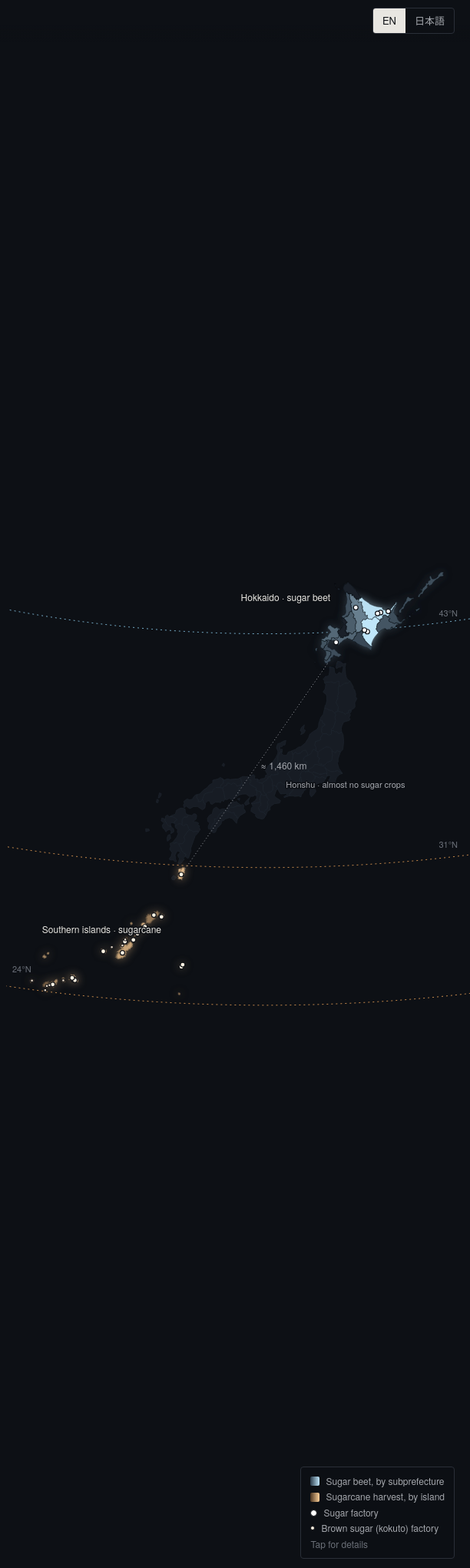
D3 v7 page, settled after 480 driven frames (8 s of simulated time); the page loaded 5 data file(s).


// ── js/app.js
(function () {
  "use strict";

  var reduceMotion = window.matchMedia && window.matchMedia("(prefers-reduced-motion: reduce)").matches;
  var DUR = reduceMotion ? 0 : 900;
  var svg = d3.select("#map");
  var info = document.getElementById("info");
  var legendEl = document.getElementById("legend");
  var lang = initialLang();
  var D = {};            // loaded data
  var V = {};            // derived values for text templates
  var scene = "world";
  var W = 0, H = 0;

  function initialLang() {
    var q = new URLSearchParams(location.search).get("lang");
    if (q === "ja" || q === "en") return q;
    try { var s = localStorage.getItem("snowsun-lang"); if (s === "ja" || s === "en") return s; } catch (e) {}
    return "en";
  }

  // ---------- formatting ----------
  function nf(v, digits) {
    if (v == null || isNaN(v)) return "–";
    return Number(v).toLocaleString(lang === "ja" ? "ja-JP" : "en-US", { maximumFractionDigits: digits || 0, minimumFractionDigits: digits || 0 });
  }
  function kt(t) { return nf(t / 1000); }        // tonnes -> thousand tonnes
  function mt(t) { return nf(t / 1e6, 1); }       // tonnes -> million tonnes
  function L(o, key) { return o[key + "_" + lang] != null ? o[key + "_" + lang] : o[key + "_en"]; }
  function T(key) {
    var s = (I18N[lang] && I18N[lang][key]) || I18N.en[key] || "";
    return s.replace(/\{(\w+)\}/g, function (_, k) { return V[k] != null ? V[k] : "{" + k + "}"; });
  }

  // ---------- load ----------
  Promise.all([
    d3.json("data/world.topo.json"),
    d3.json("data/japan.topo.json"),
    d3.json("data/fao_sugar.json"),
    d3.json("data/japan_sugar.json"),
    d3.json("data/supply.json")
  ]).then(function (r) {
    D.world = r[0]; D.japan = r[1]; D.fao = r[2]; D.jp = r[3]; D.supply = r[4];
    prepare();
    build();
    applyLang();
    setupScroll();
    var lastW = window.innerWidth, lastH = window.innerHeight;
    window.addEventListener("resize", debounce(function () {
      // mobile browsers resize the viewport when the address bar shows or hides; ignore small height-only changes
      if (window.innerWidth === lastW && Math.abs(window.innerHeight - lastH) < 160) return;
      lastW = window.innerWidth; lastH = window.innerHeight;
      build(); svgText(); renderScene(scene, true);
    }, 200));
  }).catch(function (err) {
    console.error(err);
  });

  function debounce(fn, ms) { var t; return function () { clearTimeout(t); t = setTimeout(fn, ms); }; }

  // ---------- data prep ----------
  function prepare() {
    var byCode = {};
    D.fao.countries.forEach(function (c) { byCode[c.m49] = c; });
    D.faoByCode = byCode;
    var countries = topojson.feature(D.world, D.world.objects.countries).features;
    countries.forEach(function (f) {
      var p = f.properties;
      var c = byCode[pad3(p.ISO_N3)] || byCode[pad3(p.ISO_N3_EH)];
      if (p.ADM0_A3 === "TWN") c = byCode["158"];
      p.fao = c || null;
      p.cat = !c ? "none" : (c.beet && c.cane) ? "both" : c.beet ? "beet" : "cane";
    });
    D.countries = countries;
    var producers = D.fao.countries;
    var both = producers.filter(function (c) { return c.beet && c.cane; });
    both.sort(function (a, b) { return Math.min(b.beet, b.cane) - Math.min(a.beet, a.cane); });
    D.both = both;
    var big = both.filter(function (c) { return c.beet >= 1e6 && c.cane >= 1e6; });
    var jp = byCode["392"];

    V.faoYear = D.fao.year;
    V.nProducers = producers.length;
    V.nBeet = producers.filter(function (c) { return c.beet; }).length;
    V.nCane = producers.filter(function (c) { return c.cane; }).length;
    V.nBoth = both.length;
    V.nBig = big.length;
    // latitude of each country's Natural Earth label point
    var latOf = {};
    countries.forEach(function (f) { if (f.properties.fao) latOf[f.properties.fao.m49] = Math.abs(+f.properties.LABEL_Y); });
    var beetOnly = producers.filter(function (c) { return c.beet && !c.cane && latOf[c.m49] != null; });
    var caneOnly = producers.filter(function (c) { return c.cane && !c.beet && latOf[c.m49] != null; });
    V.nBeetOnly = beetOnly.length; V.nCaneOnly = caneOnly.length;
    V.beetOnlyMinLat = nf(Math.floor(d3.min(beetOnly, function (c) { return latOf[c.m49]; })));
    V.caneOnlyMaxLat = nf(Math.ceil(d3.max(caneOnly, function (c) { return latOf[c.m49]; })));
    V.caneOnlyTropics = caneOnly.filter(function (c) { return latOf[c.m49] <= 23.44; }).length;
    V.worldBeet = nf(d3.sum(producers, function (c) { return c.beet || 0; }) / 1e6);
    V.worldCane = nf(d3.sum(producers, function (c) { return c.cane || 0; }) / 1e6);
    V.jpBeetFao = mt(jp.beet); V.jpCaneFao = mt(jp.cane);

    var jd = D.jp;
    V.beetYear = L(jd.beet, "year");
    V.beetArea = nf(jd.beet.area_ha);
    V.beetHarvest = mt(jd.beet.harvest_t);
    V.beetHarvestKt = kt(jd.beet.harvest_t);
    V.beetSugarKt = jd.beet.sugar_t != null ? kt(jd.beet.sugar_t) : "–";
    V.beetSugarYear = L(jd.beet, "sugar_year");
    V.nBeetFactories = jd.factories.filter(function (f) { return f.crop === "beet"; }).length;
    V.nBeetCompanies = d3.group(jd.factories.filter(function (f) { return f.crop === "beet"; }), function (f) { return f.company_en; }).size;
    V.nCaneFactories = jd.factories.filter(function (f) { return f.crop === "cane" && f.type === "centrifugal"; }).length;
    V.nBrownFactories = jd.factories.filter(function (f) { return f.crop === "cane" && f.type === "noncentrifugal"; }).length;
    var tok = jd.beet.regions.filter(function (r) { return r.n03 === "十勝総合振興局"; })[0];
    var okh = jd.beet.regions.filter(function (r) { return r.n03 === "オホーツク総合振興局"; })[0];
    var metric = jd.beet.region_metric;
    var regTotal = d3.sum(jd.beet.regions, function (r) { return r[metric] || 0; });
    V.tokShare = tok ? nf(100 * tok[metric] / jd.beet[metric]) : "–";
    V.okhShare = okh ? nf(100 * okh[metric] / jd.beet[metric]) : "–";
    V.tokOkhShare = tok && okh ? nf(100 * (tok[metric] + okh[metric]) / jd.beet[metric]) : "–";
    V.regionYear = L(jd.beet, "region_year");
    V.regionMetricLabel = T(metric === "area_ha" ? "metricArea" : "metricHarvest");
    V.beetSeasonSrc = L(jd.season, "beet_src");
    V.regTotal = regTotal;

    var ok = jd.cane.okinawa, kg = jd.cane.kagoshima;
    V.okYear = L(ok, "year"); V.kgYear = L(kg, "year");
    V.okCaneKt = kt(ok.cane_t); V.kgCaneKt = kt(kg.cane_t);
    V.caneTotalKt = kt(ok.cane_t + kg.cane_t);
    V.okSugarKt = ok.sugar_t != null ? kt(ok.sugar_t) : "–";
    V.kgSugarKt = kg.sugar_t != null ? kt(kg.sugar_t) : "–";
    V.caneSugarKt = ok.sugar_t != null && kg.sugar_t != null ? kt(ok.sugar_t + kg.sugar_t) : "–";
    var isl = jd.cane.islands.slice().sort(function (a, b) { return b.cane_t - a.cane_t; });
    V.topIsland = L(isl[0], "name"); V.topIslandKt = kt(isl[0].cane_t);
    V.nIslands = jd.cane.islands.length;

    // distance and latitudes
    var north = jd.anchors.north, south = jd.anchors.south;
    V.distKm = nf(Math.round(d3.geoDistance([north.lon, north.lat], [south.lon, south.lat]) * 6371 / 10) * 10);
    V.northName = L(north, "name"); V.southName = L(south, "name");
    V.northLat = nf(jd.beet_lat, 0); V.gapNorthLat = nf(north.lat, 1); V.gapSouthLat = nf(south.lat, 1);
    var cLats = jd.cane.islands.map(function (i) { return i.lat; });
    V.caneLatMin = nf(Math.floor(d3.min(cLats))); V.caneLatMax = nf(Math.ceil(d3.max(cLats)));

    var bal = D.supply.balance.years;
    var cur = bal.filter(function (y) { return y.key === D.jp.supply_key; })[0] || bal[bal.length - 1];
    D.cur = cur;
    V.supplyYear = L(cur, "label");
    V.selfPct = nf(cur.self_sufficiency_pct);
    V.totalKt = nf(cur.total_demand);
    V.domKt = nf(cur.domestic);
    V.impKt = nf(cur.imports);
    V.beetSupKt = nf(cur.beet);
    V.caneSupKt = nf(cur.cane);
    V.beetOfDom = nf(100 * cur.beet / cur.domestic);
    V.caneOfDom = nf(100 * cur.cane / cur.domestic);
    var act = bal.filter(function (y) { return y.status === "actual"; }).pop();
    V.actYear = L(act, "label"); V.actSelf = nf(act.self_sufficiency_pct);
    var imp = D.supply.raw_sugar_imports;
    V.impYear = L(imp, "year_label");
    V.ausShare = nf(imp.countries[0].share_pct, 1);
    V.thaShare = nf(imp.countries[1].share_pct, 1);
    V.grains = grainCounts(cur);
    V.gBeet = V.grains.beet; V.gCane = V.grains.cane;
    var w = D.fao.world;
    V.beetCaneShare = nf(Math.floor(1000 * (w.beet + w.cane) / (w.beet + w.cane + w.other_sugar_crops)) / 10, 1);
  }
  function pad3(s) { s = String(s || ""); return s === "-99" ? "" : ("000" + s).slice(-3); }

  function grainCounts(cur) {
    var t = cur.total_demand;
    var beet = Math.round(100 * cur.beet / t);
    var cane = Math.round(100 * cur.cane / t);
    var dom = cur.self_sufficiency_pct;
    var other = Math.max(0, dom - beet - cane);
    return { beet: beet, cane: cane, other: other, imp: 100 - beet - cane - other };
  }

  // ---------- build svg ----------
  var gWorld, gJapan, gJapanZoom, gSpoon, gSeason, projW, projJ, pathW, pathJ;

  function build() {
    var rect = svg.node().getBoundingClientRect();
    W = Math.max(300, rect.width); H = Math.max(300, rect.height);
    svg.attr("viewBox", "0 0 " + W + " " + H);
    svg.selectAll("g.layer, defs").remove();
    var defs = svg.append("defs");
    var f = defs.append("filter").attr("id", "glow").attr("x", "-50%").attr("y", "-50%").attr("width", "200%").attr("height", "200%");
    f.append("feGaussianBlur").attr("stdDeviation", 6).attr("result", "b");
    var m = f.append("feMerge"); m.append("feMergeNode").attr("in", "b"); m.append("feMergeNode").attr("in", "SourceGraphic");

    buildWorld();
    buildJapan();
    buildSpoon(defs);
    buildSeason();
  }

  function mobile() { return W < 560; }

  function buildWorld() {
    gWorld = svg.append("g").attr("class", "layer world").style("opacity", 0);
    var pad = mobile() ? 8 : 24;
    projW = d3.geoEqualEarth().rotate([-10, 0]).fitExtent([[pad, pad + 40], [W - pad, H - pad - (mobile() ? 40 : 70)]], { type: "Sphere" });
    pathW = d3.geoPath(projW);
    gWorld.append("path").datum({ type: "Sphere" }).attr("class", "sphere").attr("d", pathW);
    gWorld.append("path").datum(d3.geoGraticule10()).attr("class", "graticule").attr("d", pathW);
    gWorld.append("g").selectAll("path").data(D.countries).join("path")
      .attr("class", function (d) { return "country " + d.properties.cat + (d.properties.ADM0_A3 === "JPN" ? " jp" : ""); })
      .attr("d", pathW)
      .on("click", function (ev, d) { if (d.properties.fao) showCountry(d); });
    [23.44, -23.44].forEach(function (lat) {
      var line = { type: "LineString", coordinates: d3.range(-180, 181, 2).map(function (x) { return [x, lat]; }) };
      gWorld.append("path").datum(line).attr("class", "tropic").attr("d", pathW);
      var p = projW([-168, lat]);
      gWorld.append("text").attr("class", "tropic-label").attr("x", p[0] + 4).attr("y", p[1] - 4)
        .attr("data-k", lat > 0 ? "cancer" : "capricorn");
    });
    // Japan pointer
    var jp = projW([139, 36]);
    gWorld.append("circle").attr("class", "jp-ring").attr("cx", jp[0]).attr("cy", jp[1]).attr("r", mobile() ? 12 : 18)
      .attr("fill", "none").attr("stroke", "#e8e6e1").attr("stroke-width", 1);
    gWorld.append("text").attr("class", "place-label").attr("x", jp[0] + (mobile() ? 14 : 22)).attr("y", jp[1] + 4).attr("data-k", "japan");
  }

  function buildJapan() {
    gJapan = svg.append("g").attr("class", "layer japan").style("opacity", 0);
    gJapanZoom = gJapan.append("g").attr("class", "zoom");
    var prefs = topojson.feature(D.japan, D.japan.objects.prefs);
    var hok = topojson.feature(D.japan, D.japan.objects.hokkaido);
    var isl = topojson.feature(D.japan, D.japan.objects.islands);
    var pad = mobile() ? 10 : 30;
    projJ = d3.geoConicConformal().parallels([30, 42]).rotate([-136, 0]).center([0, 35])
      .fitExtent([[pad, pad + 50], [W - pad, H - pad - (mobile() ? 30 : 60)]], {
        type: "MultiPoint", coordinates: [[122.9, 24.0], [146.0, 45.6], [122.9, 45.6], [146, 24]]
      });
    pathJ = d3.geoPath(projJ);
    var z = gJapanZoom;
    // latitude guide lines
    var lines = [{ lat: D.jp.beet_lat, cls: "n" }, { lat: D.jp.cane.lat_band[1], cls: "s" }, { lat: D.jp.cane.lat_band[0], cls: "s" }];
    lines.forEach(function (l) {
      var ln = { type: "LineString", coordinates: d3.range(118, 152, 1).map(function (x) { return [x, l.lat]; }) };
      z.append("path").datum(ln).attr("class", "lat-line " + l.cls).attr("d", pathJ).attr("vector-effect", "non-scaling-stroke");
    });
    z.append("g").selectAll("path").data(prefs.features).join("path").attr("class", "pref").attr("d", pathJ).attr("vector-effect", "non-scaling-stroke");

    // Hokkaido regions
    var regByN03 = {};
    D.jp.beet.regions.forEach(function (r) { regByN03[r.n03] = r; });
    var metric = D.jp.beet.region_metric;
    var maxR = d3.max(D.jp.beet.regions, function (r) { return r[metric]; });
    var beetScale = d3.scaleSqrt().domain([0, maxR]).range([0, 1]);
    var beetColor = function (v) { return v ? d3.interpolateRgb("#1d2733", "#bfe6fa")(0.15 + 0.85 * beetScale(v)) : "#1a2029"; };
    hok.features.forEach(function (f) { f.properties.r = regByN03[f.properties.name] || null; });
    var glowN = z.append("g").attr("filter", "url(#glow)").attr("class", "glow-layer");
    glowN.selectAll("path").data(hok.features.filter(function (f) { return f.properties.r && f.properties.r[metric] > 0; })).join("path")
      .attr("d", pathJ).attr("fill", function (d) { return beetColor(d.properties.r[metric]); }).attr("opacity", .55);
    z.append("g").selectAll("path").data(hok.features).join("path")
      .attr("class", "region").attr("d", pathJ).attr("vector-effect", "non-scaling-stroke")
      .attr("fill", function (d) { return beetColor(d.properties.r && d.properties.r[metric]); })
      .on("click", function (ev, d) { showRegion(d.properties); });

    // Southern islands
    var islById = {};
    D.jp.cane.islands.forEach(function (i) { islById[i.id] = i; });
    var maxI = d3.max(D.jp.cane.islands, function (i) { return i.cane_t; });
    var caneScale = d3.scaleSqrt().domain([0, maxI]).range([0, 1]);
    var caneColor = function (v) { return v ? d3.interpolateRgb("#33261b", "#ffd29a")(0.2 + 0.8 * caneScale(v)) : "#1f2129"; };
    isl.features.forEach(function (f) { f.properties.i = islById[f.properties.isl] || null; });
    var glowS = z.append("g").attr("filter", "url(#glow)").attr("class", "glow-layer");
    glowS.selectAll("path").data(isl.features.filter(function (f) { return f.properties.i; })).join("path")
      .attr("d", pathJ).attr("fill", function (d) { return caneColor(d.properties.i.cane_t); }).attr("stroke", function (d) { return caneColor(d.properties.i.cane_t); }).attr("stroke-width", 3).attr("opacity", .6);
    z.append("g").selectAll("path").data(isl.features).join("path")
      .attr("class", "island").attr("d", pathJ).attr("vector-effect", "non-scaling-stroke").attr("stroke-width", 1.2)
      .attr("stroke", function (d) { return d.properties.i ? caneColor(d.properties.i.cane_t) : "none"; })
      .attr("fill", function (d) { return d.properties.i ? caneColor(d.properties.i.cane_t) : "#20242c"; })
      .on("click", function (ev, d) { if (d.properties.i) showIsland(d.properties.i); });
    // invisible hit circles for small islands
    z.append("g").selectAll("circle").data(D.jp.cane.islands).join("circle")
      .attr("class", "hit island-hit").attr("cx", function (d) { return projJ([d.lon, d.lat])[0]; }).attr("cy", function (d) { return projJ([d.lon, d.lat])[1]; })
      .attr("r", 9).on("click", function (ev, d) { showIsland(d); });

    // distance line
    var a = D.jp.anchors.north, b = D.jp.anchors.south;
    z.append("path").datum({ type: "LineString", coordinates: [[a.lon, a.lat], [b.lon, b.lat]] })
      .attr("class", "dist-line").attr("d", pathJ).attr("vector-effect", "non-scaling-stroke");

    // factories
    z.append("g").attr("class", "factories").selectAll("circle").data(D.jp.factories).join("circle")
      .attr("class", function (d) { return "factory " + d.crop + (d.type === "noncentrifugal" ? " small" : ""); })
      .attr("cx", function (d) { return projJ([d.lon, d.lat])[0]; })
      .attr("cy", function (d) { return projJ([d.lon, d.lat])[1]; })
      .attr("data-r", function (d) { return d.type === "noncentrifugal" ? 2.5 : 4; })
      .attr("r", function (d) { return d.type === "noncentrifugal" ? 2.5 : 4; })
      .on("click", function (ev, d) { showFactory(d); });

    // labels
    var lab = gJapan.append("g").attr("class", "labels");
    lab.append("text").attr("class", "lat-label n-lat");
    lab.append("text").attr("class", "lat-label s-lat");
    lab.append("text").attr("class", "lat-label s-lat0");
    lab.append("text").attr("class", "dist-label");
    lab.append("text").attr("class", "place-label lab-hok");
    lab.append("text").attr("class", "place-label lab-south");
    lab.append("text").attr("class", "place-label dim lab-honshu");
    // zoomed-in labels: main beet subprefectures and main cane islands
    var zl = [];
    hok.features.forEach(function (f) {
      var r = f.properties.r;
      if (r && r.area_ha > 2000) { var c = d3.geoCentroid(f); zl.push({ kind: "n", lon: c[0], lat: c[1], obj: r, v: r.area_ha, unit: "ha" }); }
    });
    D.jp.cane.islands.forEach(function (i) { if (i.cane_t > 60000) zl.push({ kind: "s", lon: i.lon, lat: i.lat, obj: i, v: i.cane_t, unit: "t" }); });
    lab.selectAll("text.zl").data(zl).join("text").attr("class", function (d) { return "place-label zl zl-" + d.kind; }).style("opacity", 0);
    D.zoomK = 1; D.zoomT = [0, 0];
  }

  function zoomTo(bbox, animate) {
    // bbox: [[lon0,lat0],[lon1,lat1]] or null for whole Japan
    var k = 1, tx = 0, ty = 0;
    if (bbox) {
      var pts = [[bbox[0][0], bbox[0][1]], [bbox[1][0], bbox[1][1]], [bbox[0][0], bbox[1][1]], [bbox[1][0], bbox[0][1]]].map(projJ);
      var x0 = d3.min(pts, function (p) { return p[0]; }), x1 = d3.max(pts, function (p) { return p[0]; });
      var y0 = d3.min(pts, function (p) { return p[1]; }), y1 = d3.max(pts, function (p) { return p[1]; });
      var top = mobile() ? 50 : 60, bottom = mobile() ? 30 : 60, pad = mobile() ? 10 : 40;
      k = Math.min((W - 2 * pad) / (x1 - x0), (H - top - bottom) / (y1 - y0));
      tx = (W - k * (x0 + x1)) / 2; ty = top + ((H - top - bottom) - k * (y0 + y1 - 2 * 0)) / 2;
      ty = top + ((H - top - bottom) - k * (y1 - y0)) / 2 - k * y0;
    }
    D.zoomK = k; D.zoomT = [tx, ty];
    var t = gJapanZoom.transition().duration(animate ? DUR : 0);
    t.attr("transform", "translate(" + tx + "," + ty + ") scale(" + k + ")");
    var rk = Math.sqrt(k);
    gJapanZoom.selectAll("circle.factory").transition().duration(animate ? DUR : 0)
      .attr("r", function () { return +this.getAttribute("data-r") * (k > 1.5 ? rk : 0.75) / k; })
      .attr("stroke-width", 1.2 / k);
    gJapanZoom.selectAll("circle.island-hit").attr("r", 10 / k);
    gJapanZoom.selectAll("path.region").attr("stroke-width", 0.5);
    gJapanZoom.selectAll("g.glow-layer").attr("filter", k > 1.5 ? null : "url(#glow)");
    placeJapanLabels(animate);
  }

  function pj(lon, lat) {
    var p = projJ([lon, lat]);
    return [p[0] * D.zoomK + D.zoomT[0], p[1] * D.zoomK + D.zoomT[1]];
  }

  function placeJapanLabels(animate) {
    var lab = gJapan.select("g.labels");
    var a = D.jp.anchors.north, b = D.jp.anchors.south;
    var dur = animate ? DUR : 0;
    function setT(sel, xy, text, anchor) {
      sel.text(text).attr("text-anchor", anchor || "start").transition().duration(dur).attr("x", xy[0]).attr("y", xy[1]);
    }
    var xRight = W - (mobile() ? 6 : 16);
    var n = pj(150, D.jp.beet_lat), s1 = pj(150, D.jp.cane.lat_band[1]), s0 = pj(150, D.jp.cane.lat_band[0]);
    setT(lab.select(".n-lat"), [xRight, Math.min(n[1], H) - 4], fmtLat(D.jp.beet_lat), "end");
    setT(lab.select(".s-lat"), [xRight, s1[1] - 4], fmtLat(D.jp.cane.lat_band[1]), "end");
    var s0l = pj(118, D.jp.cane.lat_band[0]);
    setT(lab.select(".s-lat0"), [Math.max(8, s0l[0] + 4), Math.min(s0l[1], H) - 4], fmtLat(D.jp.cane.lat_band[0]), "start");
    var m0 = pj(a.lon, a.lat), m1 = pj(b.lon, b.lat);
    var mid = [(m0[0] + m1[0]) / 2, (m0[1] + m1[1]) / 2];
    setT(lab.select(".dist-label"), [mid[0] + 8, mid[1]], T("distLabel"));
    var hk = pj(140.6, 44.6); setT(lab.select(".lab-hok"), [Math.max(hk[0], mobile() ? 120 : 0), hk[1]], T("labHok"), "end");
    var so = pj(123.2, 26.9); setT(lab.select(".lab-south"), [Math.max(6, so[0]), so[1]], T("labSouth"), "start");
    lab.selectAll("text.zl").each(function (d) {
      var p = pj(d.lon, d.lat), sel = d3.select(this);
      var right = d.kind === "s" && p[0] > W - 150;
      sel.attr("text-anchor", d.kind === "n" ? "middle" : right ? "end" : "start").text(null);
      sel.append("tspan").attr("x", 0).text(L(d.obj, "name"));
      sel.append("tspan").attr("x", 0).attr("dy", "1.2em").attr("class", "zl-v").text(nf(d.v) + " " + d.unit);
      var dx = d.kind === "n" ? 0 : right ? -10 : 10;
      sel.selectAll("tspan").attr("x", p[0] + dx);
      sel.attr("y", p[1] + (d.kind === "n" ? 26 : 4));
    });
    var ho = pj(141.0, 35.0); setT(lab.select(".lab-honshu"), [ho[0], ho[1]], T("labHonshu"), "middle");
  }
  function fmtLat(v) { return (lang === "ja" ? "北緯" + nf(v, 0) + "度" : nf(v, 0) + "°N"); }

  // spoon: unit chart of 100 grains inside a spoon bowl
  function buildSpoon(defs) {
    gSpoon = svg.append("g").attr("class", "layer spoon").style("opacity", 0);
    var g = V.grains;
    var s = Math.min(W / 720, H / 560);
    var cx = W / 2 - (mobile() ? 60 : 110) * s, cy = H * (mobile() ? 0.46 : 0.48) + (mobile() ? 28 : 0);
    var rx = 170 * s, ry = 120 * s;
    // keep the heading below the fixed top bar
    cy = Math.max(cy, ry + 12 * s + 24 + 30 + (mobile() ? 50 : 60));
    var root = gSpoon.append("g");
    // handle
    root.append("path").attr("class", "spoon-outline")
      .attr("d", "M" + (cx + rx * 0.985) + "," + (cy - ry * 0.12) + " C" + (cx + rx * 1.3) + "," + (cy - ry * 0.16) + " " + (cx + rx * 1.7) + "," + (cy - ry * 0.2) + " " + (cx + rx * 1.95) + "," + (cy - ry * 0.18) +
        " A" + (ry * 0.18) + "," + (ry * 0.18) + " 0 0 1 " + (cx + rx * 1.95) + "," + (cy + ry * 0.18) +
        " C" + (cx + rx * 1.7) + "," + (cy + ry * 0.2) + " " + (cx + rx * 1.3) + "," + (cy + ry * 0.16) + " " + (cx + rx * 0.985) + "," + (cy + ry * 0.12));
    root.append("ellipse").attr("class", "spoon-outline").attr("cx", cx).attr("cy", cy).attr("rx", rx).attr("ry", ry);
    // grain positions: hex grid inside ellipse, pick 100 closest to centre
    var cand = [], step = Math.min(rx, ry) * 0.17;
    for (var y = -ry; y <= ry; y += step * 0.87) {
      var row = Math.round((y + ry) / (step * 0.87));
      for (var x = -rx; x <= rx; x += step) {
        var xx = x + (row % 2 ? step / 2 : 0);
        var e = (xx * xx) / (rx * rx) + (y * y) / (ry * ry);
        if (e < 0.86) cand.push({ x: xx, y: y, e: e });
      }
    }
    cand.sort(function (a, b) { return a.e - b.e; });
    var pts = cand.slice(0, 100);
    // order: left-to-right sweep so groups form clear areas
    pts.sort(function (a, b) { return (a.x - b.x) || (a.y - b.y); });
    var cats = [];
    var k;
    for (k = 0; k < g.beet; k++) cats.push("beet");
    for (k = 0; k < g.cane; k++) cats.push("cane");
    for (k = 0; k < g.other; k++) cats.push("other");
    for (k = 0; k < g.imp; k++) cats.push("imp");
    var col = { beet: "var(--beet)", cane: "var(--cane)", other: "#d9b48a", imp: "#4a505b" };
    root.append("g").selectAll("circle").data(pts).join("circle")
      .attr("class", function (d, i) { return "grain g-" + cats[i]; })
      .attr("cx", function (d) { return cx + d.x; }).attr("cy", function (d) { return cy + d.y; })
      .attr("r", step * 0.38)
      .attr("fill", function (d, i) { return col[cats[i]]; });
    var lx = cx - rx, ly = cy + ry + 34 * s;
    var t = gSpoon.append("g").attr("class", "spoon-text");
    t.append("text").attr("class", "spoon-big sp-self").attr("x", cx - rx).attr("y", cy - ry - 12 * s - 24);
    t.append("text").attr("class", "spoon-sub sp-self-sub").attr("x", cx - rx).attr("y", cy - ry - 12 * s);
    var rows = [["beet", "spLegBeet"], ["cane", "spLegCane"], ["other", "spLegOther"], ["imp", "spLegImp"]];
    rows.forEach(function (r, i) {
      var yy = ly + i * 20;
      t.append("circle").attr("cx", lx + 6).attr("cy", yy - 4).attr("r", 5).attr("fill", col[r[0]]);
      t.append("text").attr("class", "spoon-label").attr("x", lx + 18).attr("y", yy).attr("data-k", r[1]);
    });
  }

  function buildSeason() {
    gSeason = svg.append("g").attr("class", "layer season").style("opacity", 0);
    var months = [7, 8, 9, 10, 11, 12, 1, 2, 3, 4, 5, 6];
    var left = mobile() ? 16 : Math.max(60, W * 0.08), right = mobile() ? 12 : 40;
    var labelW = mobile() ? 0 : 150;
    var x0 = left + labelW, x1 = W - right;
    var cw = (x1 - x0) / 12;
    var top = H * 0.32;
    var rowH = mobile() ? 64 : 70;
    var g = gSeason;
    months.forEach(function (m, i) {
      g.append("line").attr("class", "season-grid").attr("x1", x0 + i * cw).attr("x2", x0 + i * cw).attr("y1", top - 24).attr("y2", top + rowH * 2 + 10);
      g.append("text").attr("class", "season-month").attr("x", x0 + (i + 0.5) * cw).attr("y", top - 32).attr("data-month", m);
    });
    g.append("line").attr("class", "season-grid").attr("x1", x1).attr("x2", x1).attr("y1", top - 24).attr("y2", top + rowH * 2 + 10);
    var S = D.jp.season;
    function bars(row, crop, list, op) {
      list.forEach(function (m) {
        var i = months.indexOf(m);
        g.append("rect").attr("class", "season-bar " + crop + (op ? " op" : ""))
          .attr("x", x0 + i * cw + 1).attr("width", cw - 2)
          .attr("y", top + row * rowH + (op ? 26 : 4)).attr("height", op ? 12 : 20).attr("rx", 2);
      });
    }
    bars(0, "beet", S.beet.harvest, false);
    bars(0, "beet", S.beet.processing, true);
    bars(1, "cane", S.cane.harvest, false);
    if (S.cane.processing) bars(1, "cane", S.cane.processing, true);
    var lx = mobile() ? x0 : left;
    var dy = mobile() ? -6 : 18;
    g.append("text").attr("class", "season-row se-beet").attr("x", lx).attr("y", top + dy + (mobile() ? 0 : 0));
    g.append("text").attr("class", "season-row se-cane").attr("x", lx).attr("y", top + rowH + dy);
    var ky = top + rowH * 2 + 40;
    g.append("rect").attr("x", x0).attr("y", ky - 11).attr("width", 18).attr("height", 12).attr("fill", "#e8e6e1").attr("rx", 2);
    g.append("text").attr("class", "season-row se-k1").attr("x", x0 + 24).attr("y", ky);
    g.append("rect").attr("x", x0).attr("y", ky + 10).attr("width", 18).attr("height", 8).attr("fill", "#e8e6e1").attr("opacity", .35).attr("rx", 2);
    g.append("text").attr("class", "season-row se-k2").attr("x", x0 + 24).attr("y", ky + 19);
    if (mobile()) {
      g.selectAll(".season-row.se-beet, .season-row.se-cane").attr("y", function () { return +this.getAttribute("y"); });
    }
  }

  // ---------- scenes ----------
  function renderScene(name, instant) {
    scene = name;
    var dur = instant ? 0 : DUR;
    var isWorld = name === "world" || name === "worldboth";
    var isJapan = name.indexOf("japan") === 0;
    gWorld.transition().duration(dur).style("opacity", isWorld ? 1 : 0).on("end", null);
    gWorld.style("pointer-events", isWorld ? "all" : "none");
    gJapan.transition().duration(dur).style("opacity", isJapan ? 1 : 0);
    gJapan.style("pointer-events", isJapan ? "all" : "none");
    gSpoon.transition().duration(dur).style("opacity", name.indexOf("spoon") === 0 ? 1 : 0);
    gSpoon.selectAll(".grain.g-imp").transition().duration(dur).style("opacity", name === "spoon-end" ? 0.2 : 1);
    gSeason.transition().duration(dur).style("opacity", name === "season" ? 1 : 0);
    gWorld.selectAll("path.country").transition().duration(dur)
      .style("opacity", function (d) { return name === "worldboth" && d.properties.cat !== "both" && d.properties.cat !== "none" ? 0.25 : 1; });
    if (isJapan) {
      if (name === "japan-north") zoomTo([[139.3, 41.3], [145.9, 45.6]], !instant);
      else if (name === "japan-south") zoomTo([[122.9, 24.0], [131.4, 31.0]], !instant);
      else zoomTo(null, !instant);
      var showLines = name === "japan";
      gJapan.selectAll("text.zl-n").transition().duration(dur).style("opacity", name === "japan-north" ? 1 : 0);
      gJapan.selectAll("text.zl-s").transition().duration(dur).style("opacity", name === "japan-south" ? 1 : 0);
      gJapan.selectAll(".lat-line, .dist-line").transition().duration(dur).style("opacity", showLines ? 1 : 0);
      gJapan.selectAll(".lat-label, .dist-label, .lab-honshu, .lab-hok, .lab-south").transition().duration(dur).style("opacity", showLines ? 1 : 0);
    }
    renderLegend(name);
    if (!isJapan && !isWorld) hideInfo();
  }

  function renderLegend(name) {
    var h = "";
    function sw(color, text) { return '<div class="row"><span class="sw" style="background:' + color + '"></span>' + text + "</div>"; }
    function dot(color, text, small) { return '<div class="row"><span class="dot" style="background:' + color + (small ? ";width:6px;height:6px" : "") + '"></span>' + text + "</div>"; }
    if (name === "world" || name === "worldboth") {
      h = sw("var(--beet-deep)", T("legBeetOnly")) + sw("var(--cane-deep)", T("legCaneOnly")) + sw("var(--both)", T("legBoth")) + sw("var(--land)", T("legNone")) +
        '<div class="row" style="color:var(--ink-3)">' + T("legWorldSrc") + "</div>";
    } else if (name.indexOf("japan") === 0) {
      h = sw("linear-gradient(90deg,#2a3b4a,#bfe6fa)", T("legBeetRegion")) + sw("linear-gradient(90deg,#4a3420,#ffd29a)", T("legCaneIsland")) +
        dot("#fff", T("legFactory")) + dot("#fff3e3", T("legBrown"), true) +
        '<div class="row" style="color:var(--ink-3)">' + T("legClick") + "</div>";
    }
    legendEl.innerHTML = h;
  }

  // ---------- info panel ----------
  function showInfo(html) {
    info.querySelector(".info-body").innerHTML = html;
    info.hidden = false;
  }
  function hideInfo() { info.hidden = true; }
  info.querySelector(".info-close").addEventListener("click", hideInfo);
  document.addEventListener("keydown", function (e) { if (e.key === "Escape") hideInfo(); });

  function rows(list) {
    return "<dl>" + list.filter(function (r) { return r[1] != null; }).map(function (r) { return "<dt>" + r[0] + "</dt><dd>" + r[1] + "</dd>"; }).join("") + "</dl>";
  }
  function showCountry(d) {
    var c = d.properties.fao, p = d.properties;
    showInfo("<h3>" + (lang === "ja" ? (p.NAME_JA || p.NAME_EN) : p.NAME_EN) + "</h3><p class='sub'>FAOSTAT " + D.fao.year + "</p>" +
      rows([[T("iBeet"), c.beet ? mt(c.beet) + " " + T("uMt") : "–"], [T("iCane"), c.cane ? mt(c.cane) + " " + T("uMt") : "–"]]) +
      "<p class='src'>" + T("srcFao") + "</p>");
  }
  function showRegion(p) {
    var r = p.r, metric = D.jp.beet.region_metric;
    var name = r ? L(r, "name") : p.name;
    var body = r ? rows([
      [T("iArea"), r.area_ha != null ? nf(r.area_ha) + " ha" : null],
      [T("iHarvest"), r.harvest_t != null ? nf(r.harvest_t) + " t" : null],
      [T("iShare"), nf(100 * r[metric] / D.jp.beet[metric], 1) + "%"]
    ]) + "<p class='src'>" + L(D.jp.beet, "region_year") + " · " + L(D.jp.beet, "region_src") + "</p>" : "<p class='sub'>" + T("iNoData") + "</p>";
    showInfo("<h3>" + name + "</h3><p class='sub'>" + T("iBeetRegion") + "</p>" + body);
  }
  function showIsland(i) {
    var src = i.pref === "okinawa" ? D.jp.cane.okinawa : D.jp.cane.kagoshima;
    showInfo("<h3>" + L(i, "name") + "</h3><p class='sub'>" + T(i.pref === "okinawa" ? "iOkinawa" : "iKagoshima") + "</p>" +
      rows([
        [T("iCaneArea"), i.area_ha != null ? nf(i.area_ha) + " ha" : null],
        [T("iCaneT"), nf(i.cane_t) + " t"],
        [T("iSugarT"), i.sugar_t != null ? nf(i.sugar_t) + " t" : null]
      ]) + (i.note_en ? "<p class='sub'>" + L(i, "note") + "</p>" : "") +
      "<p class='src'>" + L(src, "src") + "</p>");
  }
  function showFactory(f) {
    var kind = f.crop === "beet" ? T("iBeetFactory") : f.type === "noncentrifugal" ? T("iBrownFactory") : T("iCaneFactory");
    showInfo("<h3>" + L(f, "name") + "</h3><p class='sub'>" + kind + "</p>" +
      rows([[T("iCompany"), L(f, "company")], [T("iPlace"), L(f, "place")]]) +
      (f.note_en ? "<p class='sub'>" + L(f, "note") + "</p>" : "") +
      "<p class='src'>" + T("iSrc") + ": " + L(f, "src") + "</p>");
  }

  // ---------- language ----------
  function applyLang() {
    prepare(); // names, years and number formats in the text depend on the language
    document.documentElement.lang = lang;
    document.title = T("title");
    document.querySelectorAll("[data-i18n]").forEach(function (el) { el.textContent = T(el.getAttribute("data-i18n")); });
    document.querySelectorAll("[data-i18n-html]").forEach(function (el) { el.innerHTML = T(el.getAttribute("data-i18n-html")); });
    document.querySelectorAll(".lang button").forEach(function (b) { b.setAttribute("aria-pressed", b.getAttribute("data-lang") === lang ? "true" : "false"); });
    svgText();
    var bl = document.getElementById("both-list");
    bl.innerHTML = D.both.map(function (c) {
      var f = D.countries.filter(function (x) { return x.properties.fao === c; })[0];
      var nm = f ? (lang === "ja" ? f.properties.NAME_JA : f.properties.NAME_EN) : c.name;
      return "<li" + (c.m49 === "392" ? " class='jp'" : "") + ">" + nm + "</li>";
    }).join("");
    renderNotes();
    if (gJapan) placeJapanLabels(false);
    renderLegend(scene);
    hideInfo();
  }
  // text inside the SVG; called after every (re)build as well as on language change
  function svgText() {
    svg.select("title").text(T("mapTitle"));
    svg.selectAll("[data-k]").each(function () { this.textContent = T(this.getAttribute("data-k")); });
    var monthsEn = ["Jan", "Feb", "Mar", "Apr", "May", "Jun", "Jul", "Aug", "Sep", "Oct", "Nov", "Dec"];
    svg.selectAll("[data-month]").each(function () { var m = +this.getAttribute("data-month"); this.textContent = lang === "ja" ? m + "月" : monthsEn[m - 1]; });
    svg.select(".sp-self").text(T("spSelf"));
    svg.select(".sp-self-sub").text(T("spSelfSub"));
    svg.select(".se-beet").text(T("seBeet"));
    svg.select(".se-cane").text(T("seCane"));
    svg.select(".se-k1").text(T("seK1"));
    svg.select(".se-k2").text(T("seK2"));
  }

  document.querySelectorAll(".lang button").forEach(function (b) {
    b.addEventListener("click", function () {
      lang = b.getAttribute("data-lang");
      try { localStorage.setItem("snowsun-lang", lang); } catch (e) {}
      var u = new URL(location.href); u.searchParams.set("lang", lang); history.replaceState(null, "", u);
      applyLang();
    });
  });

  function renderNotes() {
    var el = document.getElementById("notes-body");
    var src = D.jp.sources.map(function (s) {
      return "<li>" + L(s, "text") + (s.url ? ' <a href="' + s.url + '" rel="noopener">' + T("link") + "</a>" : "") + "</li>";
    });
    var notes = (D.jp["notes_" + lang] || D.jp.notes_en).map(function (n) { return "<li>" + n + "</li>"; });
    el.innerHTML = "<h3>" + T("notesYears") + "</h3><ul>" + notes.join("") + "</ul>" +
      "<h3>" + T("notesSrc") + "</h3><ul>" + src.join("") + "</ul>" +
      "<h3>" + T("notesCredit") + "</h3><p>" + T("credit") + "</p>";
  }

  // ---------- scroll ----------
  function setupScroll() {
    var steps = Array.prototype.slice.call(document.querySelectorAll(".step"));
    var current = null;
    function activate(el) {
      if (el === current) return;
      current = el;
      steps.forEach(function (s) { s.classList.toggle("active", s === el); });
      var sc = el.getAttribute("data-scene");
      if (sc !== scene || !gWorld.style("opacity") || gWorld.style("opacity") === "0" && sc.indexOf("world") === 0) renderScene(sc, false);
    }
    renderScene("japan", true);
    activate(steps[0]);
    var io = new IntersectionObserver(function (entries) {
      entries.forEach(function (e) { if (e.isIntersecting) activate(e.target); });
    }, { rootMargin: window.innerWidth <= 800 ? "-72% 0px -26% 0px" : "-45% 0px -45% 0px", threshold: 0 });
    steps.forEach(function (s) { io.observe(s); });
  }
})();

// ── js/i18n.js
/* Text for both languages. {name} placeholders are filled from the data files. */
var I18N = {
  en: {
    theme: "Taste",
    metricArea: "planted area",
    metricHarvest: "harvest",
    title: "Sugar from cold places and hot places",
    mapTitle: "Maps of where sugar beet and sugarcane are grown, in the world and in Japan",
    lede: "Japan makes its sugar from two crops: <strong class='beet'>sugar beet</strong> in snowy Hokkaido and <strong class='cane'>sugarcane</strong> on the subtropical southern islands. Between them, across Honshu, Shikoku and Kyushu, there are almost no sugar crops. This page goes from the two growing areas to a spoonful of sugar on the table, and finally out to the world.",

    s1k: "5 · The world",
    s1h: "The world's sugar crops",
    s1p: "Sugar is sucrose taken out of plants, and almost all of it comes from two of them. In {faoYear}, sugar beet and sugarcane made up over {beetCaneShare}% of the world's sugar crop harvest by weight. <strong class='beet'>{nBeet} countries</strong> grew sugar beet ({worldBeet} million t) and <strong class='cane'>{nCane} countries</strong> grew sugarcane ({worldCane} million t). The two groups barely overlap on the map. All {nBeetOnly} countries that grow only beet lie at {beetOnlyMinLat}° latitude or higher. All {nCaneOnly} countries that grow only cane lie below {caneOnlyMaxLat}°, and {caneOnlyTropics} of them between the dashed tropic lines.",
    s1n: "Countries are coloured by whether they reported any production of each crop in FAOSTAT {faoYear}. Latitude is that of each country's label point on the map, not of its fields. Tap a country for its numbers.",
    s1bh: "Few countries grow both",
    s1bp: "Only <strong>{nBoth} of {nProducers}</strong> producing countries grew both crops, and only <strong>{nBig}</strong> grew more than a million tonnes of each. Japan is one of them: {jpBeetFao} million t of beet and {jpCaneFao} million t of cane in {faoYear}. Countries that grow both, from largest smaller crop down:",

    s2k: "1 · Japan",
    s2h: "The two places where sweetness is made",
    s2p: "<strong class='beet'>Sugar beet</strong> grows in Hokkaido, around {northLat}°N. <strong class='cane'>Sugarcane</strong> grows on the southern islands, between {caneLatMin}°N and {caneLatMax}°N. From {southName} ({gapSouthLat}°N), the northernmost cane island, to {northName} ({gapNorthLat}°N) is about <strong>{distKm} km</strong>. In Honshu, Shikoku and Kyushu, which lie between them, no sugar beet or sugarcane growing areas could be found in the national statistics.",
    s2tip: "Tap a region, an island or a factory for details.",
    s2nh: "Hokkaido",
    s2np: "In {beetYear}, Hokkaido planted <strong class='beet'>{beetArea} ha</strong> of sugar beet and harvested <strong class='beet'>{beetHarvest} million t</strong>. Tokachi and Okhotsk alone account for {tokOkhShare}% of the {regionMetricLabel}. The roots, which are the part used for sugar, are sliced and boiled down into white sugar at <strong>{nBeetFactories} factories</strong> run by {nBeetCompanies} companies.",
    s2nn: "Beet sugar output: {beetSugarKt} thousand t ({beetSugarYear}). Regional shares: {regionYear}.",
    s2sh: "The southern islands",
    s2sp: "Okinawa harvested <strong class='cane'>{okCaneKt} thousand t</strong> of cane in the {okYear}, and Kagoshima's southern islands <strong class='cane'>{kgCaneKt} thousand t</strong> ({kgYear}). Together that is {caneTotalKt} thousand t of cane, which became <strong class='cane'>{caneSugarKt} thousand t</strong> of sugar. {topIsland} is the largest grower, at {topIslandKt} thousand t.",
    s2sn: "{nCaneFactories} raw sugar (centrifugal) factories and {nBrownFactories} brown sugar (kokuto) factories are shown. Kagoshima also has small kokuto makers that are not mapped individually.",

    s3k: "3 · The spoon",
    s3h: "A spoonful of sugar",
    s3p: "Picture all the sugar Japan uses in a year as one spoon of 100 grains. In {supplyYear}, total demand was {totalKt} thousand t. Only <strong>{selfPct} grains</strong> were grown in Japan: <strong class='beet'>{beetSupKt} thousand t of beet sugar</strong> and <strong class='cane'>{caneSupKt} thousand t of cane sugar</strong>. Beet makes up {beetOfDom}% of home-grown sugar. The rest is raw sugar shipped in and refined in Japan, {ausShare}% of it from Australia in {impYear}.",
    s3n: "Self-sufficiency is domestic production divided by total demand. The latest actual figure is {actSelf}% ({actYear}). Grains are rounded to whole numbers.",
    spSelf: "{selfPct} of 100",
    spSelfSub: "grains grown in Japan · {supplyYear}",
    spLegBeet: "Beet sugar, Hokkaido",
    spLegCane: "Cane sugar, southern islands",
    spLegOther: "Brown sugar and other domestic",
    spLegImp: "Imported (mostly raw cane sugar)",

    s4k: "2 · Seasons",
    s5k: "4 · On the table",
    s5h: "Where the home-grown sugar in the spoon comes from",
    s5p: "In this spoon, <strong class='beet'>{gBeet} of the 100 grains</strong> began as beet in Hokkaido and <strong class='cane'>{gCane}</strong> as cane on the southern islands. Once refined, both are the same substance: sucrose. Beet sugar is mostly refined in Hokkaido. The islands' raw cane sugar is shipped to refineries on the main islands and refined there together with imported raw sugar. On the table, it is all the same white sugar.",
    s5n: "Sucrose and refining: ALIC, “What is sugar made from?” and “About the raw materials of sugar: sugar beet”.",
    s4h: "Harvest seasons",
    s4p: "The two crops are harvested at different times of year. <strong class='beet'>Beet</strong> is harvested in October and November, and the factories go on slicing the stored roots until March. <strong class='cane'>Cane</strong> is cut and crushed from December, and the island factories run into April, a few into May.",
    s4n: "Beet months: {beetSeasonSrc}. Cane months come from the factory operating dates of the {okYear} (Okinawa) and the {kgYear} (Kagoshima); harvest runs in step with the factories.",
    seBeet: "Sugar beet · Hokkaido",
    seCane: "Sugarcane · southern islands",
    seK1: "Harvest",
    seK2: "Factories still running (some)",

    notesh: "Notes and sources",
    notesYears: "Years used",
    notesSrc: "Sources",
    notesCredit: "Made for",
    credit: "#30DayMapChallenge 2026, Day 23 “Senses: Taste”. Map data: Natural Earth (public domain); National Land Numerical Information, Administrative Areas (N03, MLIT). Production figures: FAOSTAT (FAO, CC BY 4.0) and the Japanese government reports listed above.",
    link: "link",

    cancer: "Tropic of Cancer",
    capricorn: "Tropic of Capricorn",
    japan: "Japan",
    labHok: "Hokkaido · sugar beet",
    labSouth: "Southern islands · sugarcane",
    labHonshu: "Honshu · almost no sugar crops",
    distLabel: "≈ {distKm} km",

    legBeetOnly: "Sugar beet only",
    legCaneOnly: "Sugarcane only",
    legBoth: "Both",
    legNone: "Neither / no data",
    legWorldSrc: "FAOSTAT {faoYear}",
    legBeetRegion: "Sugar beet, by subprefecture",
    legCaneIsland: "Sugarcane harvest, by island",
    legFactory: "Sugar factory",
    legBrown: "Brown sugar (kokuto) factory",
    legClick: "Tap for details",

    iBeet: "Sugar beet",
    iCane: "Sugarcane",
    uMt: "million t",
    srcFao: "FAO, FAOSTAT (CC BY 4.0)",
    iArea: "Planted area",
    iHarvest: "Harvest",
    iShare: "Share of Hokkaido",
    iNoData: "No sugar beet reported.",
    iBeetRegion: "Hokkaido subprefecture · sugar beet",
    iOkinawa: "Okinawa Prefecture · sugarcane",
    iKagoshima: "Kagoshima Prefecture · sugarcane",
    iCaneArea: "Harvested area",
    iCaneT: "Cane harvest",
    iSugarT: "Sugar made",
    iBeetFactory: "Beet sugar factory",
    iCaneFactory: "Raw cane sugar factory",
    iBrownFactory: "Brown sugar (kokuto) factory",
    iCompany: "Company",
    iPlace: "Location",
    iSrc: "Source"
  },

  ja: {
    theme: "味覚",
    metricArea: "作付面積",
    metricHarvest: "収穫量",
    title: "寒い場所と暑い場所で作られる砂糖",
    mapTitle: "世界と日本の、てん菜とさとうきびの産地の地図",
    lede: "日本で砂糖の原料となるのは、雪の北海道の<strong class='beet'>てん菜</strong>と、亜熱帯の南の島々の<strong class='cane'>さとうきび</strong>の2種類。その間の本州・四国・九州には、砂糖の原料作物はほとんどありません。2つの産地から食卓のスプーン1杯の砂糖へ、そして最後に世界へと広げていきます。",

    s1k: "5 · 世界",
    s1h: "世界の砂糖の原料作物",
    s1p: "砂糖は植物から取り出したショ糖で、そのほとんどは2つの植物から作られます。{faoYear}年の世界の糖料作物の収穫量のうち、てん菜とさとうきびが重量で{beetCaneShare}%以上を占めました。<strong class='beet'>てん菜は{nBeet}か国</strong>（{worldBeet}百万トン）、<strong class='cane'>さとうきびは{nCane}か国</strong>（{worldCane}百万トン）で作られました。2つのグループは地図の上でほとんど重なりません。てん菜だけを作る{nBeetOnly}か国はすべて緯度{beetOnlyMinLat}度以上、さとうきびだけを作る{nCaneOnly}か国はすべて緯度{caneOnlyMaxLat}度未満にあり、そのうち{caneOnlyTropics}か国は点線で示した回帰線の内側です。",
    s1n: "FAOSTAT（{faoYear}年）で生産量の報告がある作物によって国を塗り分けています。緯度は地図上の各国のラベル位置のもので、畑の位置ではありません。国をタップすると数値を表示します。",
    s1bh: "両方を作る国は少ない",
    s1bp: "生産国{nProducers}か国のうち、両方を作るのは<strong>{nBoth}か国</strong>だけで、どちらも100万トンを超えるのは<strong>{nBig}か国</strong>です。日本はその1つで、{faoYear}年はてん菜{jpBeetFao}百万トン、さとうきび{jpCaneFao}百万トンでした。両方を作る国（少ない方の作物の量が多い順）：",

    s2k: "1 · 日本",
    s2h: "「甘み」が作られる2つの場所",
    s2p: "<strong class='beet'>てん菜</strong>は北緯{northLat}度前後の北海道、<strong class='cane'>さとうきび</strong>は北緯{caneLatMin}〜{caneLatMax}度の南の島々です。さとうきびの北端の{southName}（北緯{gapSouthLat}度）から{northName}（北緯{gapNorthLat}度）までは<strong>約{distKm}km</strong>です。この間にある本州・四国・九州では、国の統計に載るてん菜とさとうきびの産地は見つけられませんでした。",
    s2tip: "地域・島・工場をタップすると詳細を表示します。",
    s2nh: "北海道",
    s2np: "{beetYear}、北海道のてん菜の作付面積は<strong class='beet'>{beetArea} ha</strong>、収穫量は<strong class='beet'>{beetHarvest}百万トン</strong>でした。十勝とオホーツクの2つの振興局だけで{regionMetricLabel}の{tokOkhShare}%を占めます。砂糖の原料となる根は、{nBeetCompanies}社<strong>{nBeetFactories}工場</strong>で刻んで煮詰められ、白い砂糖になります。",
    s2nn: "てん菜糖の生産量：{beetSugarKt}千トン（{beetSugarYear}）。振興局別の割合：{regionYear}。",
    s2sh: "南の島々",
    s2sp: "沖縄県の{okYear}のさとうきびの生産量は<strong class='cane'>{okCaneKt}千トン</strong>、鹿児島県の南の島々は<strong class='cane'>{kgCaneKt}千トン</strong>（{kgYear}）でした。合わせて{caneTotalKt}千トンのさとうきびから、<strong class='cane'>{caneSugarKt}千トン</strong>の砂糖が作られています。最大の産地は{topIsland}（{topIslandKt}千トン）です。",
    s2sn: "分みつ糖工場{nCaneFactories}か所と含みつ糖（黒糖）工場{nBrownFactories}か所を表示しています。鹿児島県の小規模な含みつ糖工場は個別には表示していません。",

    s3k: "3 · スプーン",
    s3h: "スプーン1杯の砂糖",
    s3p: "日本で1年間に使う砂糖を、100粒のスプーン1杯にたとえます。{supplyYear}の総需要量は{totalKt}千トン。国内で作られたのは<strong>{selfPct}粒</strong>だけで、内訳は<strong class='beet'>てん菜糖{beetSupKt}千トン</strong>、<strong class='cane'>甘しゃ糖{caneSupKt}千トン</strong>です。国産糖の{beetOfDom}%がてん菜糖です。残りは輸入した粗糖を国内で精製したもので、{impYear}の粗糖輸入の{ausShare}%がオーストラリア産でした。",
    s3n: "自給率は国内産糖生産量を総需要量で割った値です。実績の最新値は{actSelf}%（{actYear}）。粒の数は四捨五入しています。",
    spSelf: "100粒のうち{selfPct}粒",
    spSelfSub: "国内で作られた砂糖 · {supplyYear}",
    spLegBeet: "てん菜糖（北海道）",
    spLegCane: "甘しゃ糖（南の島々）",
    spLegOther: "含みつ糖ほか国産",
    spLegImp: "輸入（主に甘しゃ粗糖）",

    s4k: "2 · 季節",
    s5k: "4 · 食卓",
    s5h: "スプーンの中の国産の砂糖",
    s5p: "このスプーンの100粒のうち<strong class='beet'>{gBeet}粒</strong>は北海道のてん菜から、<strong class='cane'>{gCane}粒</strong>は南の島々のさとうきびから来ています。精製すれば、どちらも同じショ糖です。てん菜糖はほとんどが北海道で精製まで行われ、島の粗糖は本州の精糖工場に運ばれて、輸入した粗糖と一緒に精製されます。食卓では、どれも同じ白い砂糖です。",
    s5n: "ショ糖と精製について：ALIC「砂糖はなにからできているの？」「砂糖の原料について～てん菜～」。",
    s4h: "収穫の時期",
    s4p: "てん菜とさとうきびは、収穫の時期がずれています。<strong class='beet'>てん菜</strong>は10〜11月に収穫され、工場は貯蔵した根を3月まで刻み続けます。<strong class='cane'>さとうきび</strong>は12月から刈り取りと製糖が始まり、島の工場は4月まで、一部は5月まで動きます。",
    s4n: "てん菜の時期：{beetSeasonSrc}。さとうきびの時期は、沖縄県（{okYear}）と鹿児島県（{kgYear}）の工場の操業日から示しています。収穫は工場の操業と並行して進みます。",
    seBeet: "てん菜 · 北海道",
    seCane: "さとうきび · 南の島々",
    seK1: "収穫",
    seK2: "一部の工場で製造が続く",

    notesh: "注記と出典",
    notesYears: "数値の年次",
    notesSrc: "出典",
    notesCredit: "制作",
    credit: "#30DayMapChallenge 2026 Day 23「Senses: Taste」。地図：Natural Earth（パブリックドメイン）、国土数値情報（行政区域データ N03、国土交通省）。生産量：FAOSTAT（FAO、CC BY 4.0）と上記の国・県の資料。",
    link: "リンク",

    cancer: "北回帰線",
    capricorn: "南回帰線",
    japan: "日本",
    labHok: "北海道 · てん菜",
    labSouth: "南の島々 · さとうきび",
    labHonshu: "本州 · 砂糖の原料はほぼ無し",
    distLabel: "約{distKm}km",

    legBeetOnly: "てん菜のみ",
    legCaneOnly: "さとうきびのみ",
    legBoth: "両方",
    legNone: "どちらも無し・データ無し",
    legWorldSrc: "FAOSTAT {faoYear}年",
    legBeetRegion: "てん菜（振興局別）",
    legCaneIsland: "さとうきび生産量（島別）",
    legFactory: "製糖工場",
    legBrown: "含みつ糖（黒糖）工場",
    legClick: "タップで詳細",

    iBeet: "てん菜",
    iCane: "さとうきび",
    uMt: "百万トン",
    srcFao: "FAO, FAOSTAT（CC BY 4.0）",
    iArea: "作付面積",
    iHarvest: "収穫量",
    iShare: "北海道に占める割合",
    iNoData: "てん菜の作付けの報告はありません。",
    iBeetRegion: "北海道の振興局 · てん菜",
    iOkinawa: "沖縄県 · さとうきび",
    iKagoshima: "鹿児島県 · さとうきび",
    iCaneArea: "収穫面積",
    iCaneT: "さとうきび生産量",
    iSugarT: "産糖量",
    iBeetFactory: "てん菜糖工場",
    iCaneFactory: "分みつ糖工場",
    iBrownFactory: "含みつ糖（黒糖）工場",
    iCompany: "会社",
    iPlace: "所在地",
    iSrc: "出典"
  }
};


### data: data/japan_sugar.json
{
 "beet": {
  "year_ja": "令和7年産",
  "year_en": "the 2025 crop",
  "sugar_year_ja": "令和7年産の産糖量、白糖と原料糖の合計",
  "sugar_year_en": "2025 crop, white and raw sugar as produc…",
  "region_year_ja": "令和7年産、作付面積",
  "region_year_en": "2025 crop, planted area",
  "region_src_ja": "北海道農政部「令和7年産 てん菜生産実績」（PDFから書き起こし）",
  "region_src_en": "Hokkaido Government, sugar beet producti…",
  "region_metric": "area_ha",
  "area_ha": 47965.0,
  "harvest_t": 3194633.0,
  "sugar_t": 490907.0,
  "regions": [
   {
    "n03": "空知総合振興局",
    "name_ja": "空知",
    "name_en": "Sorachi",
    "area_ha": 569.1,
    "harvest_t": 40049.0
   },
   {
    "n03": "石狩総合振興局",
    "name_ja": "石狩",
    "name_en": "Ishikari",
    "area_ha": 943.9,
    "harvest_t": 60223.0
   },
   {
    "n03": "後志総合振興局",
    "name_ja": "後志",
    "name_en": "Shiribeshi",
    "area_ha": 1071.0,
    "harvest_t": 62427.0
   },
   {
    "n03": "胆振総合振興局",
    "name_ja": "胆振",
    "name_en": "Iburi",
    "area_ha": 966.4,
    "harvest_t": 52386.0
   },
   {
    "n03": "日高振興局",
    "name_ja": "日高",
    "name_en": "Hidaka",
    "area_ha": 17.12,
    "harvest_t": 1083.0
   },
   {
    "n03": "渡島総合振興局",
    "name_ja": "渡島",
    "name_en": "Oshima",
    "area_ha": 76.01,
    "harvest_t": 2937.0
   },
   {
    "n03": "檜山振興局",
    "name_ja": "檜山",
    "name_en": "Hiyama",
    "area_ha": 205.5,
    "harvest_t": 7968.0
   },
   {
    "n03": "上川総合振興局",
    "name_ja": "上川",
    "name_en": "Kamikawa",
    "area_ha": 2882.0,
    "harvest_t": 187552.0
   },
   "... 6 more items"
  ]
 },
 "cane": {
  "okinawa": {
   "year_ja": "令和7/8年期",
   "year_en": "2025/26 season",
   "area_ha": 13638,
   "cane_t": 765771,
   "sugar_t": 91713,
   "src_ja": "沖縄県「令和7/8年期 さとうきび及び甘しゃ糖生産実績」（PDFから書き起こし）",
   "src_en": "Okinawa Prefecture, sugarcane and cane s…"
  },
  "kagoshima": {
   "year_ja": "令和7年産",
   "year_en": "2025 crop",
   "area_ha": 9624,
   "cane_t": 611387,
   "sugar_t": 72705,
   "src_ja": "鹿児島県「令和7年産 さとうきび及び甘しゃ糖生産実績」表Ⅱ-1（PDFから書き起…",
   "src_en": "Kagoshima Prefecture, sugarcane and cane…"
  },
  "lat_band": [
   24,
   31
  ],
  "islands": [
   {
    "id": "okinawa",
    "pref": "okinawa",
    "name_ja": "沖縄島（本島）",
    "name_en": "Okinawa Island (main island)",
    "lat": 26.22,
    "lon": 127.7,
    "area_ha": 2115,
    "cane_t": 114388,
    "sugar_t": 14475,
    "munis": "[... 26 items]"
   },
   {
    "id": "ie",
    "pref": "okinawa",
    "name_ja": "伊江島",
    "name_en": "Ie-jima",
    "lat": 26.73,
    "lon": 127.8,
    "area_ha": 89,
    "cane_t": 7372,
    "sugar_t": 954,
    "munis": "[... 1 items]"
   },
   {
    "id": "iheya",
    "pref": "okinawa",
    "name_ja": "伊平屋島",
    "name_en": "Iheya-jima",
    "lat": 27.05,
    "lon": 128.0,
    "area_ha": 141,
    "cane_t": 5408,
    "sugar_t": 623,
    "munis": "[... 1 items]"
   },
   {
    "id": "izena",
    "pref": "okinawa",
    "name_ja": "伊是名島",
    "name_en": "Izena-jima",
    "lat": 26.92,
    "lon": 127.9,
    "area_ha": 377,
    "cane_t": 24187,
    "sugar_t": 2903,
    "munis": "[... 1 items]"
   },
   {
    "id": "aguni",
    "pref": "okinawa",
    "name_ja": "粟国島",
    "name_en": "Aguni-jima",
    "lat": 26.59,
    "lon": 127.2,
    "area_ha": 43,
    "cane_t": 2347,
    "sugar_t": 301,
    "munis": "[... 1 items]"
   },
   {
    "id": "kume",
    "pref": "okinawa",
    "name_ja": "久米島",
    "name_en": "Kume-jima",
    "lat": 26.34,
    "lon": 126.8,
    "area_ha": 965,
    "cane_t": 58707,
    "sugar_t": 7186,
    "munis": "[... 1 items]"
   },
   {
    "id": "minamidaito",
    "pref": "okinawa",
    "name_ja": "南大東島",
    "name_en": "Minami-Daito-jima",
    "lat": 25.85,
    "lon": 131.2,
    "area_ha": 1337,
    "cane_t": 88930,
    "sugar_t": 9936,
    "munis": "[... 1 items]"
   },
   {
    "id": "kitadaito",
    "pref": "okinawa",
    "name_ja": "北大東島",
    "name_en": "Kita-Daito-jima",
    "lat": 25.94,
    "lon": 131.3,
    "area_ha": 406,
    "cane_t": 25650,
    "sugar_t": 2882,
    "munis": "[... 1 items]"
   },
   "... 14 more items"
  ]
 },
 "factories": [
  {
   "crop": "beet",
   "type": "centrifugal",
   "name_ja": "芽室製糖所",
   "name_en": "Memuro Beet Sugar Factory",
   "company_ja": "株式会社ニッテン（旧 日本甜菜製糖）",
   "company_en": "Nitten Co., Ltd. (formerly Nippon Beet S…",
   "place_ja": "北海道河西郡芽室町",
   "place_en": "Memuro, Hokkaido",
   "lat": 42.92,
   "lon": 143.1,
   "src_ja": "株式会社ニッテン 事業所一覧",
   "src_en": "Nitten office list",
   "approx": false
  },
  {
   "crop": "beet",
   "type": "centrifugal",
   "name_ja": "美幌製糖所",
   "name_en": "Bihoro Beet Sugar Factory",
   "company_ja": "株式会社ニッテン（旧 日本甜菜製糖）",
   "company_en": "Nitten Co., Ltd. (formerly Nippon Beet S…",
   "place_ja": "北海道網走郡美幌町",
   "place_en": "Bihoro, Hokkaido",
   "lat": 43.84,
   "lon": 144.1,
   "src_ja": "株式会社ニッテン 事業所一覧",
   "src_en": "Nitten office list",
   "approx": false
  },
  {
   "crop": "beet",
   "type": "centrifugal",
   "name_ja": "士別製糖所",
   "name_en": "Shibetsu Beet Sugar Factory",
   "company_ja": "株式会社ニッテン（旧 日本甜菜製糖）",
   "company_en": "Nitten Co., Ltd. (formerly Nippon Beet S…",
   "place_ja": "北海道士別市",
   "place_en": "Shibetsu, Hokkaido",
   "lat": 44.18,
   "lon": 142.4,
   "src_ja": "株式会社ニッテン 事業所一覧",
   "src_en": "Nitten office list",
   "approx": false
  },
  {
   "crop": "beet",
   "type": "centrifugal",
   "name_ja": "中斜里製糖工場",
   "name_en": "Nakashari Sugar Factory",
   "company_ja": "ホクレン農業協同組合連合会",
   "company_en": "Hokuren Federation of Agricultural Coope…",
   "place_ja": "北海道斜里郡斜里町",
   "place_en": "Shari, Hokkaido",
   "lat": 43.87,
   "lon": 144.7,
   "src_ja": "北海道農政部「北海道の畑作をめぐる情勢」",
   "src_en": "Hokkaido Government, Upland farming in H…",
   "approx": true,
   "note_ja": "位置は市町村や地区の代表点で、工場の正確な位置ではありません。",
   "note_en": "Position is approximate (town or distric…"
  },
  {
   "crop": "beet",
   "type": "centrifugal",
   "name_ja": "清水製糖工場",
   "name_en": "Shimizu Sugar Factory",
   "company_ja": "ホクレン農業協同組合連合会",
   "company_en": "Hokuren Federation of Agricultural Coope…",
   "place_ja": "北海道上川郡清水町",
   "place_en": "Shimizu, Hokkaido",
   "lat": 43.01,
   "lon": 142.9,
   "src_ja": "北海道農政部「北海道の畑作をめぐる情勢」",
… [head cut at 6 KiB]
### data: data/japan.topo.json
{
 "type": "Topology",
 "arcs": [
  [
   [
    31653,
    34520
   ],
   [
    -528,
    -504
   ],
   [
    348,
    -159
   ],
   [
    -693,
    -1003
   ],
   [
    -765,
    -307
   ],
   [
    269,
    1383
   ],
   [
    -354,
    534
   ],
   [
    -30,
    402
   ],
   "... 17 more items"
  ],
  [
   [
    28548,
    37729
   ],
   [
    307,
    -224
   ],
   [
    637,
    232
   ],
   [
    473,
    -337
   ]
  ],
  [
   [
    29965,
    37400
   ],
   [
    275,
    -633
   ],
   [
    345,
    -312
   ],
   [
    91,
    -481
   ],
   [
    535,
    -645
   ],
   [
    600,
    -329
   ],
   [
    -158,
    -480
   ]
  ],
  [
   [
    29819,
    29421
   ],
   [
    -375,
    -644
   ],
   [
    -537,
    14
   ],
   [
    -199,
    468
   ],
   [
    434,
    596
   ],
   [
    677,
    -434
   ]
  ],
  [
   [
    31273,
    31586
   ],
   [
    104,
    -656
   ],
   [
    -167,
    -660
   ],
   [
    -577,
    -992
   ],
   [
    -133,
    588
   ],
   [
    304,
    328
   ],
   [
    35,
    611
   ],
   [
    434,
    781
   ]
  ],
  [
   [
    31846,
    44474
   ],
   [
    836,
    -144
   ],
   [
    398,
    440
   ],
   [
    563,
    -42
   ],
   [
    240,
    -405
   ],
   [
    -124,
    -808
   ],
   [
    -720,
    -618
   ],
   [
    772,
    -15
   ],
   "... 6 more items"
  ],
  [
   [
    34433,
    40378
   ],
   [
    -205,
    311
   ],
   [
    -1076,
    -258
   ],
   [
    -291,
    348
   ],
   [
    -541,
    21
   ]
  ],
  [
   [
    32320,
    40800
   ],
   [
    -766,
    1488
   ],
   [
    -669,
    -512
   ],
   [
    -449,
    226
   ]
  ],
  "... 265 more items"
 ],
 "transform": {
  "scale": [
   0.0002596,
   0.0002151
  ],
  "translate": [
   122.9,
   24.05
  ]
 },
 "objects": {
  "prefs": {
   "type": "GeometryCollection",
   "geometries": [
    "{... 3 keys}",
    "{... 3 keys}",
    "{... 3 keys}",
    "{... 3 keys}",
    "{... 3 keys}",
    "{... 3 keys}",
    "{... 3 keys}",
    "{... 3 keys}",
    "... 39 more items"
   ]
  },
  "hokkaido": {
   "type": "GeometryCollection",
   "geometries": [
    "{... 3 keys}",
    "{... 3 keys}",
    "{... 3 keys}",
    "{... 3 keys}",
    "{... 3 keys}",
    "{... 3 keys}",
    "{... 3 keys}",
    "{... 3 keys}",
    "... 6 more items"
   ]
  },
  "islands": {
   "type": "GeometryCollection",
   "geometries": [
    "{... 3 keys}",
    "{... 3 keys}",
    "{... 3 keys}",
    "{... 3 keys}",
    "{... 3 keys}",
    "{... 3 keys}",
    "{... 3 keys}",
    "{... 3 keys}",
    "... 14 more items"
   ]
  }
 }
}

### data: data/world.topo.json
{
 "type": "Topology",
 "arcs": [
  [
   [
    58690,
    25369
   ],
   [
    -59,
    66
   ],
   [
    -170,
    -15
   ],
   [
    -222,
    129
   ],
   [
    -83,
    -34
   ]
  ],
  [
   [
    58156,
    25515
   ],
   [
    -71,
    91
   ],
   [
    -20,
    179
   ],
   [
    -140,
    113
   ],
   [
    -135,
    55
   ],
   [
    -105,
    358
   ],
   [
    9,
    376
   ],
   [
    -117,
    36
   ],
   "... 9 more items"
  ],
  [
   [
    57016,
    28614
   ],
   [
    106,
    -22
   ],
   [
    62,
    -90
   ],
   [
    130,
    16
   ],
   [
    124,
    -79
   ],
   [
    67,
    58
   ],
   [
    116,
    315
   ],
   [
    89,
    318
   ],
   "... 8 more items"
  ],
  [
   [
    58443,
    30128
   ],
   [
    11,
    -248
   ],
   [
    222,
    -20
   ],
   [
    71,
    -110
   ],
   [
    55,
    -24
   ],
   [
    70,
    -152
   ],
   [
    84,
    -14
   ],
   [
    196,
    -185
   ],
   "... 17 more items"
  ],
  [
   [
    57016,
    28614
   ],
   [
    -91,
    176
   ],
   [
    -183,
    44
   ],
   [
    -248,
    -113
   ]
  ],
  [
   [
    56494,
    28721
   ],
   [
    -118,
    250
   ],
   [
    -181,
    420
   ],
   [
    -43,
    65
   ],
   [
    -47,
    452
   ],
   [
    0,
    840
   ],
   [
    0,
    1240
   ],
   [
    518,
    0
   ],
   "... 5 more items"
  ],
  [
   [
    56657,
    33487
   ],
   [
    47,
    -109
   ],
   [
    51,
    -32
   ],
   [
    55,
    -258
   ],
   [
    42,
    60
   ],
   [
    143,
    77
   ],
   [
    46,
    -267
   ],
   [
    188,
    -188
   ],
   "... 33 more items"
  ],
  [
   [
    58541,
    35372
   ],
   [
    22,
    -135
   ],
   [
    69,
    -159
   ],
   [
    76,
    3
   ],
   [
    51,
    -75
   ],
   [
    39,
    -137
   ],
   [
    68,
    -24
   ],
   [
    6,
    -78
   ],
   "... 2 more items"
  ],
  "... 923 more items"
 ],
 "transform": {
  "scale": [
   0.0036,
   0.00142
  ],
  "translate": [
   -180,
   -58.44
  ]
 },
 "objects": {
  "countries": {
   "type": "GeometryCollection",
   "geometries": [
    "{... 3 keys}",
    "{... 3 keys}",
    "{... 3 keys}",
    "{... 3 keys}",
    "{... 3 keys}",
    "{... 3 keys}",
    "{... 3 keys}",
    "{... 3 keys}",
    "... 233 more items"
   ]
  }
 }
}

### data: data/fao_sugar.json
{
 "source": "FAO. FAOSTAT: Crops and livestock produc…",
 "license": "CC BY 4.0",
 "year": 2024,
 "unit": "t",
 "world": {
  "other_sugar_crops": 891161,
  "beet": 293624598,
  "cane": 1939782021
 },
 "countries": [
  {
   "m49": "004",
   "name": "Afghanistan",
   "beet": 6441,
   "beet_flag": "I",
   "cane": 53326,
   "cane_flag": "I"
  },
  {
   "m49": "008",
   "name": "Albania",
   "beet": 17763,
   "beet_flag": "A"
  },
  {
   "m49": "024",
   "name": "Angola",
   "cane": 1291857,
   "cane_flag": "I"
  },
  {
   "m49": "031",
   "name": "Azerbaijan",
   "beet": 224671,
   "beet_flag": "I"
  },
  {
   "m49": "032",
   "name": "Argentina",
   "cane": 12255902,
   "cane_flag": "I"
  },
  {
   "m49": "036",
   "name": "Australia",
   "beet": 17300,
   "beet_flag": "A",
   "cane": 29855156,
   "cane_flag": "A"
  },
  {
   "m49": "040",
   "name": "Austria",
   "beet": 3434890,
   "beet_flag": "A"
  },
  {
   "m49": "044",
   "name": "Bahamas",
   "cane": 63848,
   "cane_flag": "I"
  },
  "... 129 more items"
 ]
}

### data: data/supply.json, 3436 bytes — head not shown